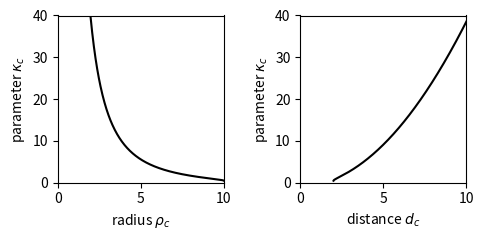

Write the Python code that produced this figure. (Note: this script raises an exception after producing the figure.)
###
# IMPORT
###
import numpy as np
import matplotlib.pyplot as plt

###
# FIGURE
###
# create figure
cell_size = 2.5
fig, axs = plt.subplots(1, 2, figsize=(2*cell_size, cell_size))

# Define parameters
d_c_fixed = 10         # Fixed d_c value
rho_c_fixed = 2     # Fixed rho_c value
rho_c_values = np.linspace(0.01, d_c_fixed, 500)   # Avoid division by zero
d_c_values = np.linspace(rho_c_fixed, d_c_fixed, 500)    # Avoid division by zero

# Define function
def kappa_c(rho_c, d_c):
    with np.errstate(divide='ignore', invalid='ignore'):  # Handle any invalid calculations
        result = (np.pi / (2 * np.arcsin(rho_c / d_c)**2)) - 1 / (2 * np.pi)
        result[np.isnan(result) | np.isinf(result)] = 0  # Replace invalid results
        return result

# Compute values for panel 1
rho_c = rho_c_values  # x-axis

kappa_c_panel1 = kappa_c(rho_c, d_c_fixed)

# Compute values for panel 2
d_c = d_c_values      # x-axis

kappa_c_panel2 = kappa_c(rho_c_fixed, d_c)

# Plotting Panel 1: kappa_c vs rho_c
axs[0].plot(rho_c, kappa_c_panel1, color='black', label='$d_c = 1$')
axs[0].set_xlim(0, d_c_fixed)
axs[0].set_ylim(0, 40)
axs[0].set_ylabel('parameter $\\kappa_c$')
axs[0].set_xlabel('radius $\\rho_c$')

# Plotting Panel 2: kappa_c vs d_c
axs[1].plot(d_c, kappa_c_panel2, color='black', label='$\\rho_c = 0.5$')
axs[1].set_xlim(0, d_c_fixed)
axs[1].set_ylim(0, 40)
axs[1].set_ylabel('parameter $\\kappa_c$')
axs[1].set_xlabel('distance $d_c$')

fig.tight_layout()

###
# SAVE
###
fig.savefig("Figures/Fig_ModelStimulationOverview.png", dpi=300)
fig.savefig("Figures/Fig_ModelStimulationOverview.svg")
plt.show()
